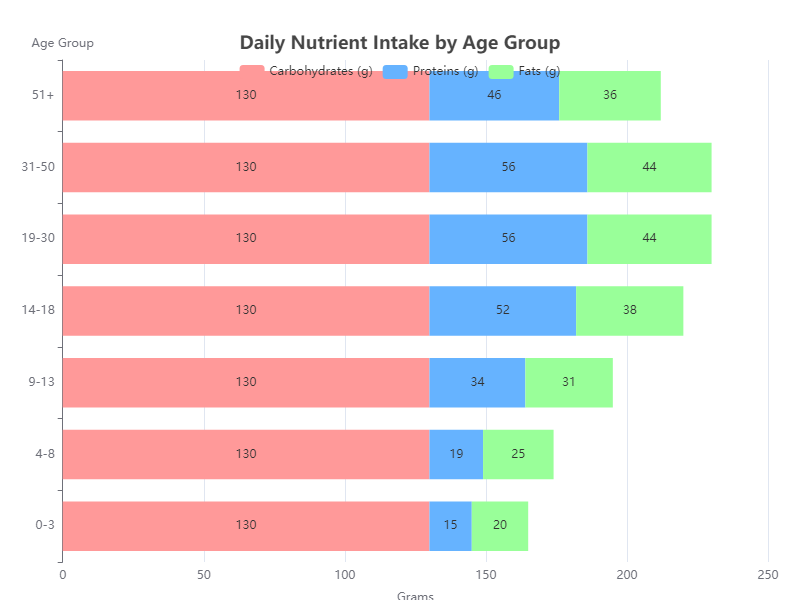

The file beside this chart, header and first rows:
Age Group, Carbohydrates (g), Proteins (g), Fats (g)
0-3, 130, 15, 20
4-8, 130, 19, 25
9-13, 130, 34, 31
14-18, 130, 52, 38
19-30, 130, 56, 44
31-50, 130, 56, 44
51+, 130, 46, 36
